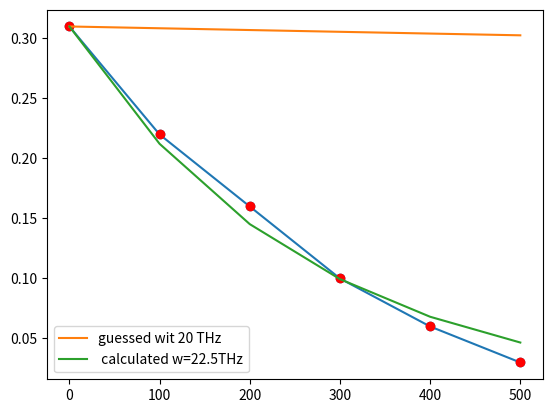

Here is the Python script that generated this plot:
import numpy as np
import matplotlib.pyplot as plt

from scipy.optimize import curve_fit

k_b = 1.38e-23
G_2 = (2*np.pi*8/(0.4e-9))**2
M = 0.068/(6e23)
print(G_2)
print(k_b*G_2/M)

def fit_function(T,b):
    return 0.31*np.exp(-(k_b*G_2/(M*b**2)*T))
t = np.array([0, 100, 200, 300, 400, 500])
I = np.array([0.31, 0.22, 0.16,0.1,0.06,0.03])
b0 = np.array([20e12])
data = [(0,0.31),
        (100,0.22),
        (200,0.16),
        (300,0.1),
        (400,0.06),
        (500,0.03)
        ]

zipped = zip(*data)
plt.scatter(*zipped)

plt.plot(t, I)
plt.plot(t, I, 'or')
fitParams, fitCo = curve_fit(fit_function,t ,I, b0 )

print(fitParams)
plt.plot(t,fit_function(t,20e13), label="guessed wit 20 THz")
plt.plot(t, fit_function(t, fitParams[0]), label=" calculated w={:.3}THz".format(fitParams[0]/1e12))
plt.legend(loc="best")

plt.show()
